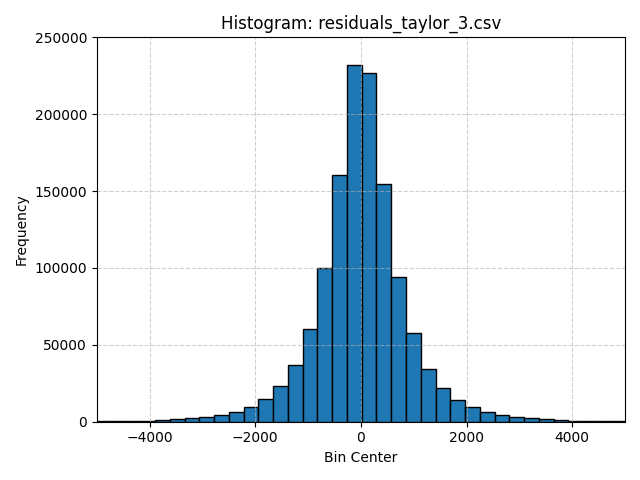

Data behind this chart, as committed beside it:
Bin Center, Frequency
-8789, 3
-8510, 2
-8230, 3
-7951, 2
-7671, 6
-7392, 4
-7112, 7
-6833, 17
-6553, 18
-6274, 45
-5994, 60
-5715, 90
-5435, 120
-5156, 191
-4876, 286
-4597, 380
-4318, 563
-4038, 757
-3759, 1160
-3479, 1656
-3200, 2314
-2920, 3260
-2641, 4499
-2361, 6476
-2082, 9727
-1802, 14794
-1523, 22950
-1243, 36772
-963.7, 60558
-684.2, 100041
-404.7, 160585
-125.2, 232029
154.2, 226817
433.7, 154863
713.2, 94341
992.7, 57802
1272, 34535
1552, 21917
1831, 13995
2111, 9412
2390, 6317
2670, 4308
2949, 3109
3229, 2236
3508, 1567
3788, 1091
4067, 749
4347, 567
4626, 368
4905, 268
5185, 168
5464, 115
5744, 83
6023, 62
6303, 43
6582, 29
6862, 18
7141, 15
7421, 7
7700, 6
... 4 more rows
